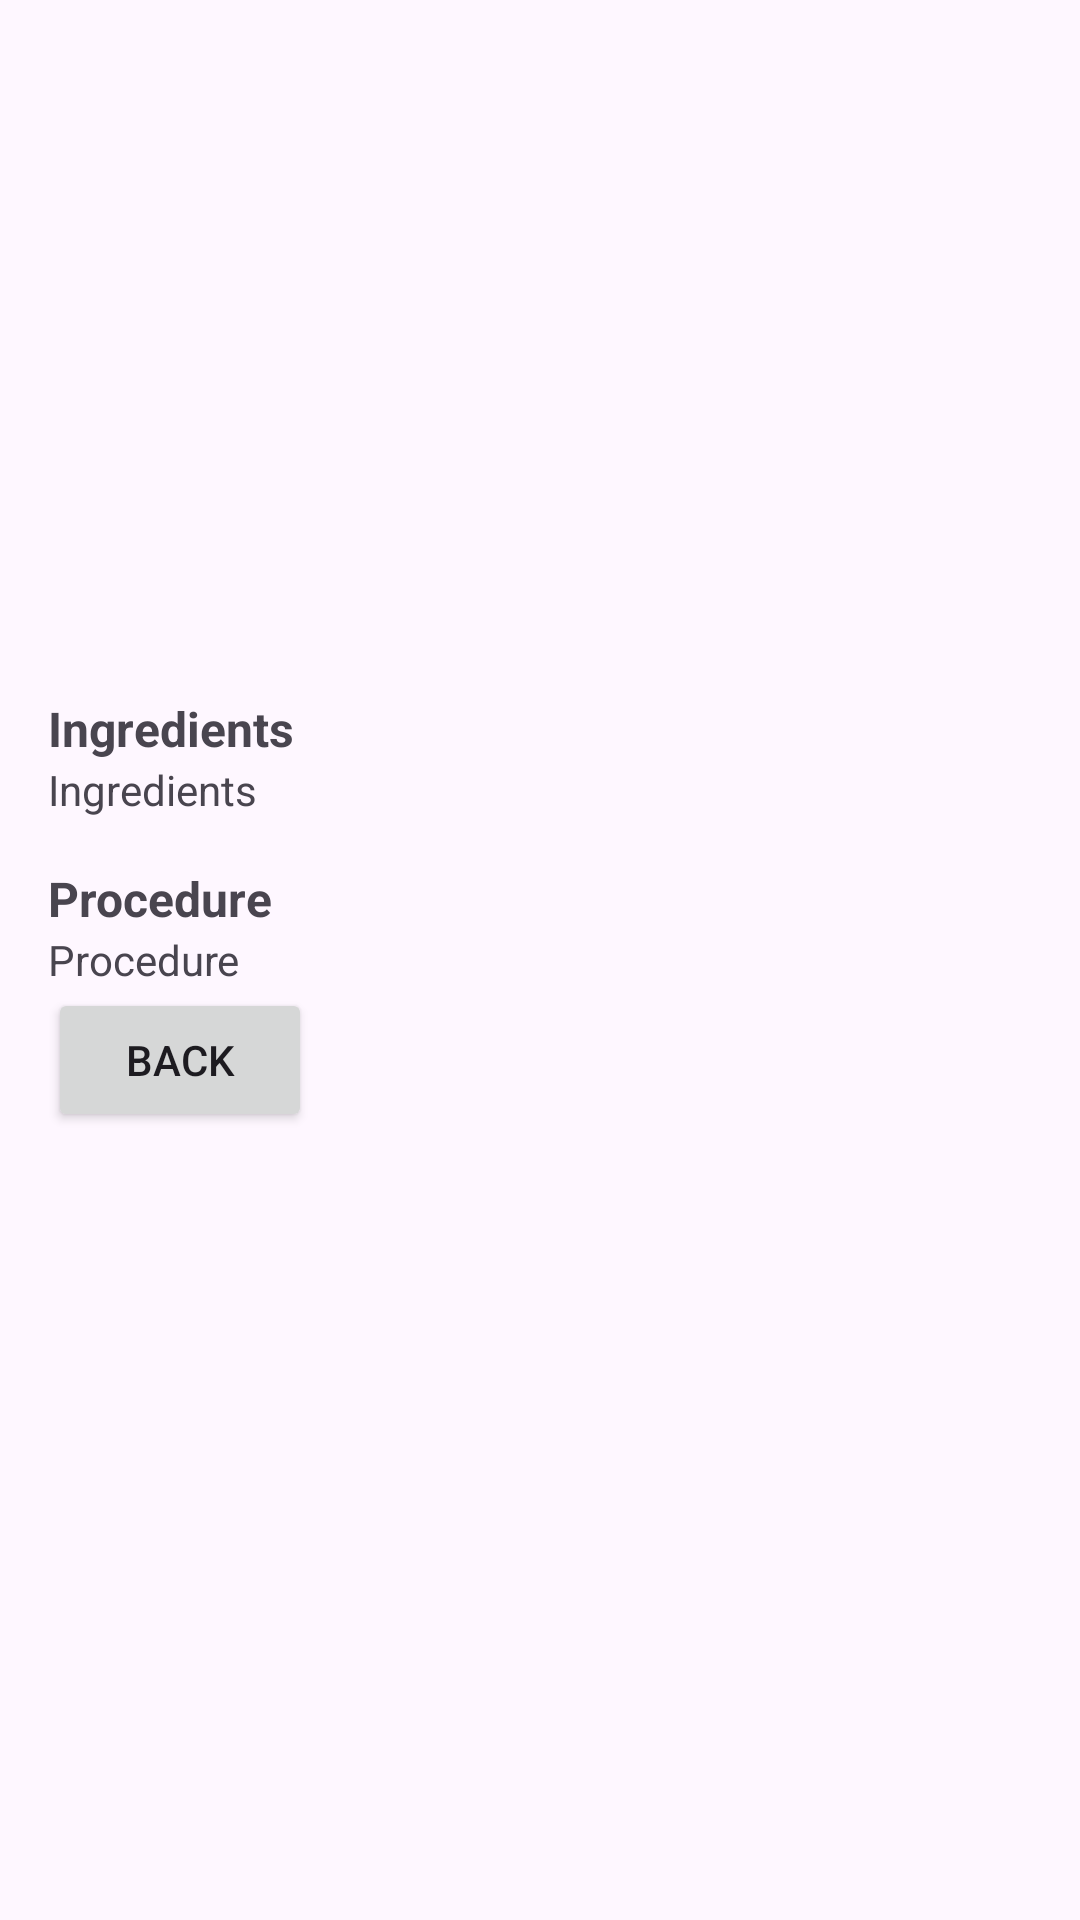

Reconstruct the res/layout file that produces this screen, plus the resources it refers to.
<!-- AndroidManifest.xml: application theme Theme.RecipesList -->
<!-- res/layout/activity_recipe_detail.xml -->
<?xml version="1.0" encoding="utf-8"?>
<LinearLayout xmlns:android="http://schemas.android.com/apk/res/android"
    android:layout_width="match_parent"
    android:layout_height="match_parent"
    android:orientation="vertical"
    android:padding="16dp">

    
    <ImageView
        android:id="@+id/recipePhoto"
        android:layout_width="match_parent"
        android:layout_height="200dp"
        android:scaleType="centerCrop" />

    
    <TextView
        android:id="@+id/ingredientsTitle"
        android:layout_width="wrap_content"
        android:layout_height="wrap_content"
        android:text="Ingredients"
        android:textSize="16sp"
        android:textStyle="bold"
        android:paddingTop="16dp"/>

    <TextView
        android:id="@+id/recipeIngredients"
        android:layout_width="match_parent"
        android:layout_height="wrap_content"
        android:text="Ingredients" />

    
    <TextView
        android:id="@+id/procedureTitle"
        android:layout_width="wrap_content"
        android:layout_height="wrap_content"
        android:text="Procedure"
        android:textSize="16sp"
        android:textStyle="bold"
        android:paddingTop="16dp"/>

    <TextView
        android:id="@+id/recipeProcedure"
        android:layout_width="match_parent"
        android:layout_height="wrap_content"
        android:text="Procedure" />

    <Button
        android:id="@+id/backButton"
        android:layout_width="wrap_content"
        android:layout_height="wrap_content"
        android:text="Back"
        android:layout_gravity="start" />
</LinearLayout>
<!-- resources referenced by this layout -->
<resources>
  <style name="Theme.RecipesList" parent="Base.Theme.RecipesList" />
  <style name="Base.Theme.RecipesList" parent="Theme.Material3.DayNight.NoActionBar">
          
          
      </style>
</resources>
